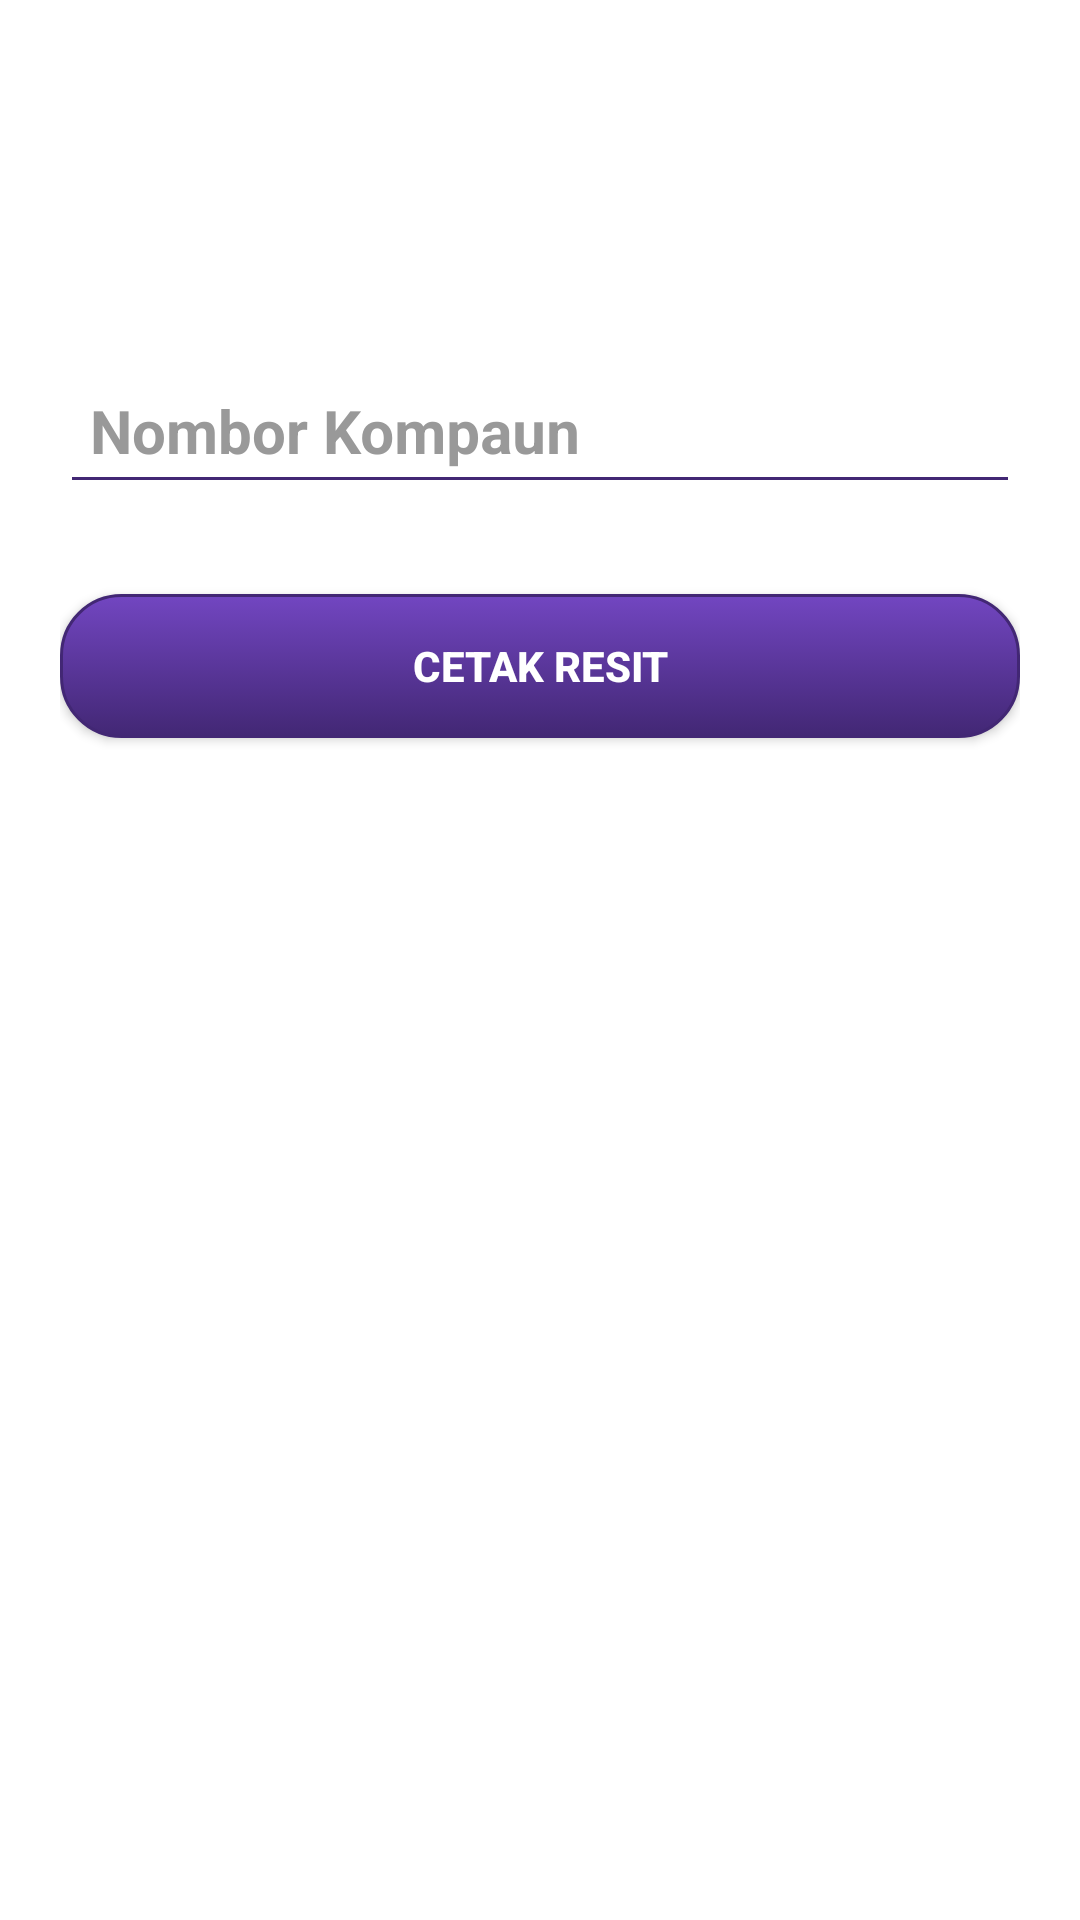

Write the Android layout XML for this screen, with the resource values it uses.
<!-- AndroidManifest.xml: activity theme AppTheme.Background -->
<!-- res/layout/activity_receipt.xml -->
<LinearLayout xmlns:android="http://schemas.android.com/apk/res/android"
    xmlns:tools="http://schemas.android.com/tools"
    android:orientation="vertical"
    android:layout_width="match_parent"
    android:layout_height="match_parent"
    android:paddingLeft="20dp"
    android:paddingRight="20dp" >

    <LinearLayout
        android:orientation="vertical"
        android:layout_marginTop="10dp"
        android:layout_width="match_parent"
        android:layout_height="match_parent">

        <android.support.design.widget.TextInputLayout
            android:layout_marginTop="100dp"
            android:layout_width="match_parent"
            android:layout_height="wrap_content">
            <EditText
                android:id="@+id/etNoticeNo"
                android:layout_width="match_parent"
                android:layout_height="wrap_content"
                android:maxLength="20"
                android:inputType="textCapCharacters"
                android:padding="10dp"
                android:hint="Nombor Kompaun"
                android:textSize="20dp"
                android:textColor="@color/black"
                android:textStyle="bold" />
        </android.support.design.widget.TextInputLayout>

        <android.support.v7.widget.AppCompatButton
            android:id="@+id/btnPrint"
            android:layout_width="match_parent"
            android:layout_height="wrap_content"
            android:layout_marginTop="30dp"
            android:background="@drawable/curved_button"
            android:paddingLeft="20dp"
            android:paddingRight="20dp"
            android:paddingTop="10dp"
            android:paddingBottom="10dp"
            android:layout_gravity="center"
            android:textStyle="bold"
            android:textColor="@color/white"
            android:text="Cetak Resit" />
    </LinearLayout>

</LinearLayout>
<!-- resources referenced by this layout -->
<resources>
  <color name="black">#000000</color>
  <color name="white">#FFFFFF</color>
  <!-- drawable curved_button (drawable) -->
  <?xml version="1.0" encoding="utf-8"?>
  
  <selector xmlns:android="http://schemas.android.com/apk/res/android" >
      <item android:state_enabled="false" >
          <shape android:shape="rectangle"  >
              <corners android:radius="20dip" />
              <stroke android:width="1dip" android:color="@color/button_stroke" />
              <solid android:color="@color/button_disabled" />
          </shape>
      </item>
      <item android:state_pressed="true" >
          <shape android:shape="rectangle"  >
              <corners android:radius="20dip" />
              <stroke android:width="1dip" android:color="@color/button_stroke" />
              <gradient android:angle="-90" android:startColor="@color/button_pressed_gradientS" android:endColor="@color/button_pressed_gradientE"  />
          </shape>
      </item>
      <item >
          <shape android:shape="rectangle"  >
              <corners android:radius="20dip" />
              <stroke android:width="1dip" android:color="@color/button_stroke" />
              <gradient android:angle="-90" android:startColor="@color/button_gradientS" android:endColor="@color/button_gradientE" />
          </shape>
      </item>
  </selector>
  <style name="AppTheme.Background" parent="Theme.AppCompat.Light.DarkActionBar">
          <item name="windowActionBar">true</item>
          <item name="colorPrimary">@color/text_special_color</item>
          <item name="colorPrimaryDark">@color/button_gradientE</item>
          <item name="android:windowBackground">@color/white</item>
  
          <item name="android:listDivider">@color/base</item>
  
          <item name="colorControlNormal">@color/text_special_color</item>
          <item name="colorControlActivated">@color/black</item>
          <item name="colorControlHighlight">@color/white</item>
          <item name="android:textColorHint">@color/aluminum</item>
  
          <item name="drawerArrowStyle">@style/DrawerArrowStyle</item>
          <item name="android:spinnerDropDownItemStyle">@style/MySpinnerDropdownStyle</item>
          <item name="android:dialogTheme">@style/AppTheme.Dialog</item>
          <item name="android:spinnerItemStyle">@style/MySpinnerItemStyle</item>
      </style>
  <color name="button_stroke">#422774</color>
  <color name="button_disabled">#9D9FA2</color>
  <color name="button_pressed_gradientS">#9273D0</color>
  <color name="button_pressed_gradientE">#BAA5E0</color>
  <color name="button_gradientS">#7246c1</color>
  <color name="button_gradientE">#422774</color>
  <color name="text_special_color">#422774</color>
  <color name="base">#AAAAAA</color>
  <color name="aluminum">#999999</color>
  <style name="DrawerArrowStyle" parent="Widget.AppCompat.DrawerArrowToggle">
          <item name="spinBars">true</item>
          <item name="color">@color/text_special_color</item>
      </style>
  <style name="MySpinnerDropdownStyle" parent="@android:style/Widget.Holo.DropDownItem.Spinner">
          <item name="android:textColor">@color/white</item>
          <item name="android:background">@color/text_special_color</item>
      </style>
  <style name="AppTheme.Dialog" parent="Theme.AppCompat.Dialog">
          <item name="colorAccent">@color/white</item>
          <item name="android:textColorPrimary">@color/white</item>
          <item name="android:background">@color/text_special_color</item>
      </style>
  <style name="MySpinnerItemStyle" parent="@android:style/Widget.Holo.DropDownItem.Spinner">
          <item name="android:textColor">@color/black</item>
      </style>
</resources>
